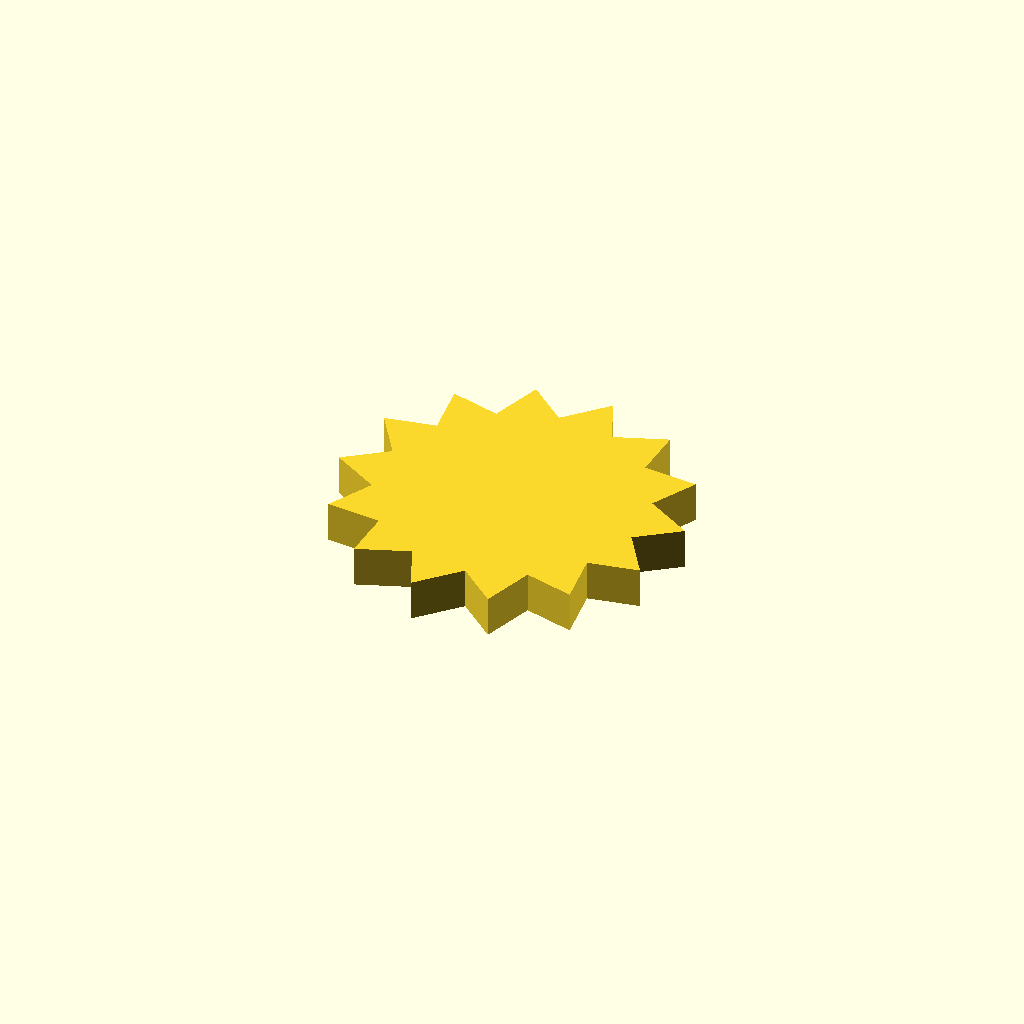
Cell 1 — every parameter at its default value.
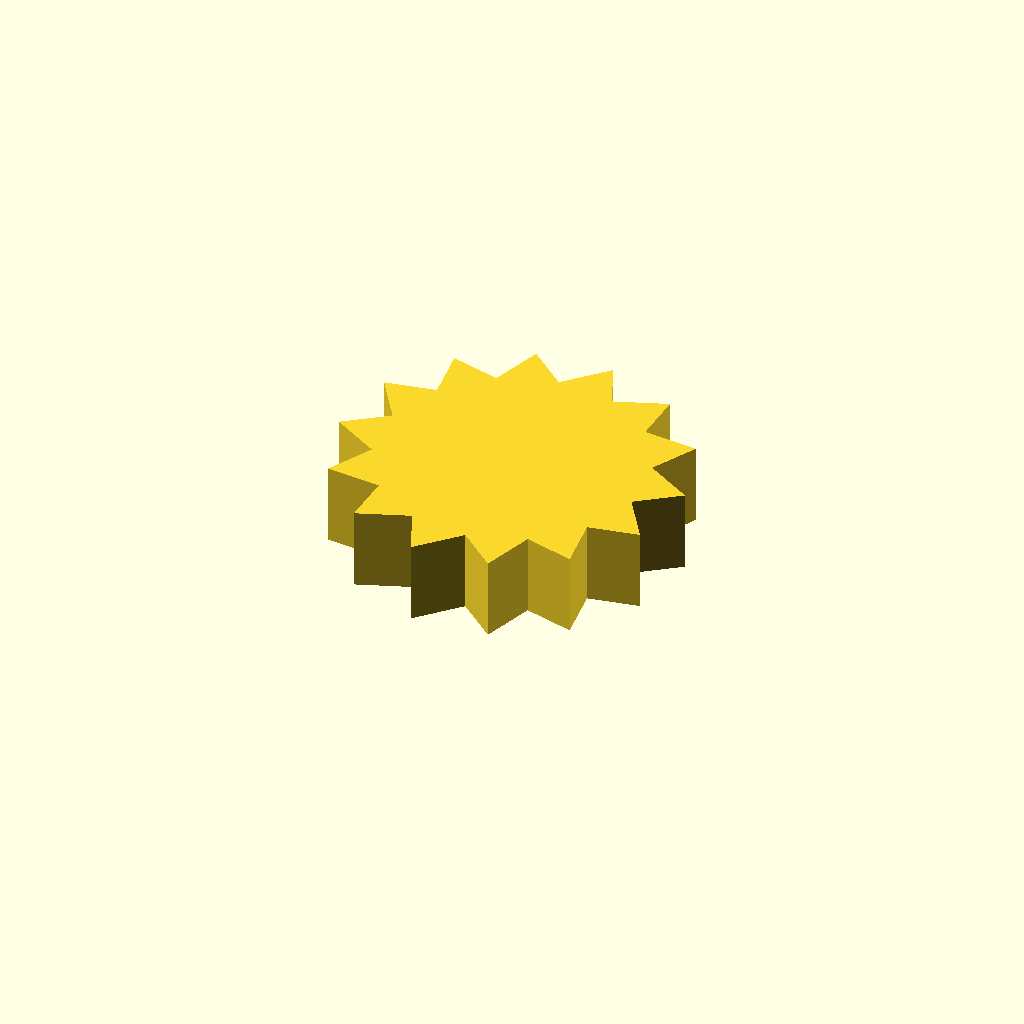
Cell 2: the same model with profile_height = 16.
One fixed orthographic camera (rotation 55°, 0°, 25°; colour scheme Cornfield) for every cell.
Source of the model, optional_data/data/sketch1/sprockets/part_0013.scad:
$fn = 32;

// ----------------------------------------------------------------------
// Chain sprocket: 14 teeth, 26 mm root radius
// ----------------------------------------------------------------------

// --- parameters (mm) ---
profile_height = 8;       // extrusion height
profile_points = 28;      // points of the closed outline

profile = [[59.684, 30.391], [67.778, 36.394], [58.543, 41.906], [63.232, 50.826], [52.52, 51.786], [52.874, 61.856], [42.806, 58.073], [38.755, 67.3], [31.326, 59.523], [23.673, 66.079], [20.354, 55.849], [10.615, 58.435], [12.063, 47.778], [2.166, 45.882], [8.094, 36.909], [0, 30.906], [9.235, 25.394], [4.547, 16.474], [15.258, 15.514], [14.905, 5.444], [24.972, 9.227], [29.023, 0], [36.452, 7.777], [44.105, 1.221], [47.424, 11.451], [57.164, 8.865], [55.716, 19.522], [65.613, 21.418]];  // single closed polygon, 28 points, counter clockwise

// --- the one profile operation ---
linear_extrude(height = profile_height) polygon(points = profile);
Customizer parameters (derived from the source; name, type, default, range or options):
profile_height: number, default 8
profile_points: number, default 28
